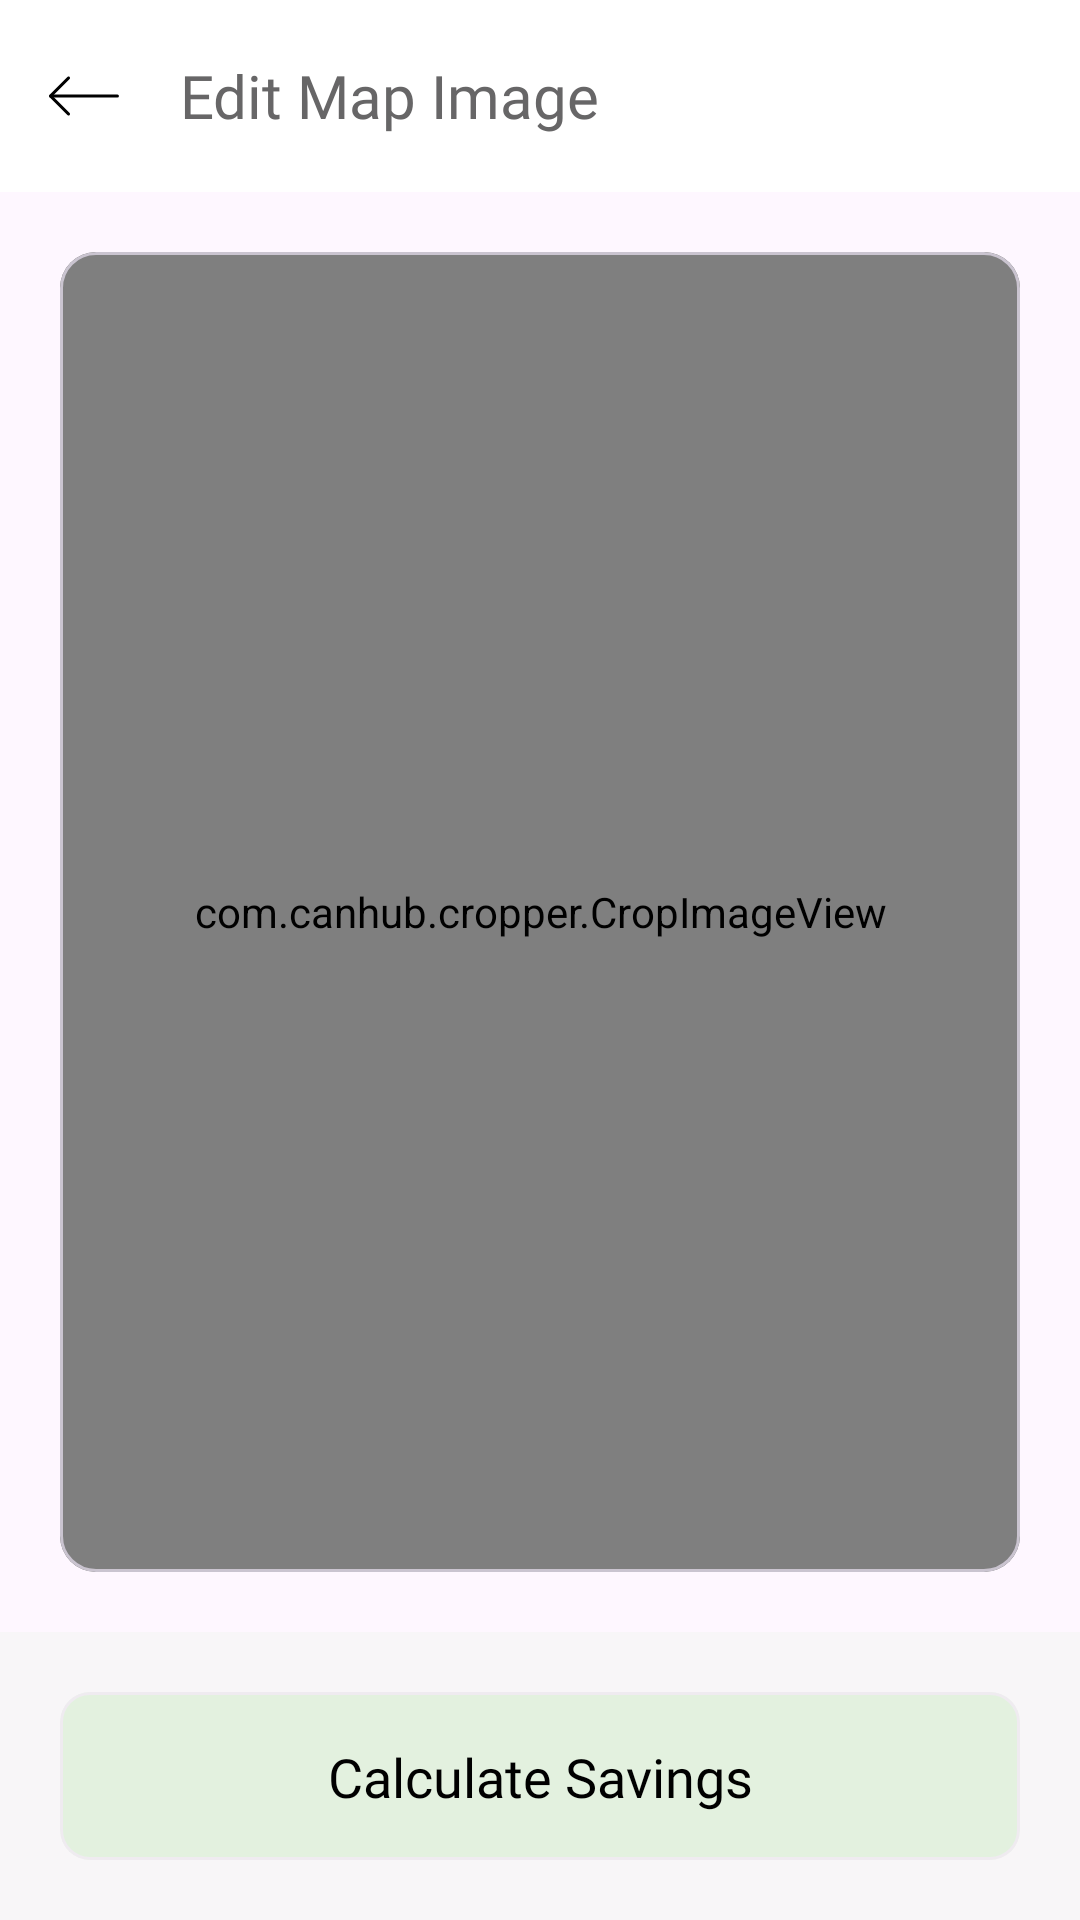

The Android layout XML behind this screen, and the referenced resources:
<!-- AndroidManifest.xml: application theme Theme.EcoRoof -->
<!-- res/layout/activity_edit_map_area.xml -->
<?xml version="1.0" encoding="utf-8"?>
<androidx.constraintlayout.widget.ConstraintLayout xmlns:android="http://schemas.android.com/apk/res/android"
    xmlns:app="http://schemas.android.com/apk/res-auto"
    xmlns:tools="http://schemas.android.com/tools"
    android:layout_width="match_parent"
    android:layout_height="match_parent"
    tools:context=".EditMapAreaActivity">

    <com.google.android.material.appbar.AppBarLayout
        android:id="@+id/abl_edit_map_area"
        android:layout_width="match_parent"
        android:layout_height="wrap_content"
        android:elevation="4dp"
        app:layout_constraintTop_toTopOf="parent">

        <androidx.appcompat.widget.Toolbar
            android:id="@+id/tb_edit_map_area"
            android:layout_width="match_parent"
            android:layout_height="wrap_content"
            android:background="@color/white"
            app:navigationIcon="@drawable/ic_back"
            app:title="Edit Map Image"
            app:titleTextAppearance="@style/title_default" />
    </com.google.android.material.appbar.AppBarLayout>
    


    <com.google.android.material.card.MaterialCardView
        app:layout_constraintTop_toBottomOf="@id/abl_edit_map_area"
        app:layout_constraintBottom_toTopOf="@id/cl_calculate"
        android:layout_margin="20dp"
        android:layout_width="match_parent"
        android:layout_height="0dp" >

        <com.canhub.cropper.CropImageView
            android:id="@+id/cropImageView"
            android:layout_width="match_parent"
            android:layout_height="match_parent"/>
        
    </com.google.android.material.card.MaterialCardView>

    <androidx.constraintlayout.widget.ConstraintLayout
        android:id="@+id/cl_calculate"
        android:layout_width="match_parent"
        android:layout_height="wrap_content"
        android:background="@color/ultra_light_green"
        app:layout_constraintBottom_toBottomOf="parent">

        <com.google.android.material.card.MaterialCardView
            android:id="@+id/cv_confirm_image"
            style="@style/button_card_style"
            android:layout_width="match_parent"
            android:layout_height="@dimen/min_button_height"
            android:layout_margin="@dimen/default_margin"
            android:alpha="0.2"
            app:layout_constraintBottom_toBottomOf="parent"
            app:layout_constraintTop_toTopOf="parent" />

        <com.google.android.material.textview.MaterialTextView
            android:id="@+id/tv_calculate"
            style="@style/button_text_style"
            android:layout_width="wrap_content"
            android:layout_height="wrap_content"
            android:text="Calculate Savings"
            app:layout_constraintBottom_toBottomOf="@id/cv_confirm_image"
            app:layout_constraintLeft_toLeftOf="@id/cv_confirm_image"
            app:layout_constraintRight_toRightOf="@id/cv_confirm_image"
            app:layout_constraintTop_toTopOf="@id/cv_confirm_image" />

    </androidx.constraintlayout.widget.ConstraintLayout>


</androidx.constraintlayout.widget.ConstraintLayout>
<!-- resources referenced by this layout -->
<resources>
  <color name="ultra_light_green">#0D8FE27E</color>
  <color name="white">#FFFFFFFF</color>
  <dimen name="default_margin">20dp</dimen>
  <dimen name="min_button_height">56dp</dimen>
  <!-- drawable ic_back (drawable) -->
  <vector xmlns:android="http://schemas.android.com/apk/res/android"
      android:width="24dp"
      android:height="24dp"
      android:viewportWidth="24"
      android:viewportHeight="24">
    <path
        android:strokeWidth="1"
        android:pathData="M23.1429,12L0.8571,12"
        android:strokeLineJoin="round"
        android:fillColor="#00000000"
        android:strokeColor="#000000"
        android:strokeLineCap="round"/>
    <path
        android:strokeWidth="1"
        android:pathData="M6.8571,6l-6,6l6,6"
        android:strokeLineJoin="round"
        android:fillColor="#00000000"
        android:strokeColor="#000000"
        android:strokeLineCap="round"/>
  </vector>
  <style name="button_card_style">
          <item name="cardBackgroundColor">@color/green1</item>
          <item name="alpha">0.2</item>
          <item name="android:clickable">true</item>
          <item name="android:foreground">?android:attr/selectableItemBackground</item>
          <item name="cardCornerRadius">@dimen/default_corner_radius</item>
      </style>
  <style name="button_text_style">
          <item name="android:textSize">18sp</item>
          <item name="android:textColor">@color/black</item>
          <item name="android:fontFamily">@font/metropolis_semi_bold</item>
      </style>
  <style name="title_default">
          <item name="android:fontFamily">@font/metropolis_semi_bold</item>
          <item name="android:textSize">20sp</item>
          <item name="android:textColor">@color/icon_inactive</item>
      </style>
  <style name="Theme.EcoRoof" parent="Base.Theme.EcoRoof" />
  <color name="green1">#8fe27e</color>
  <dimen name="default_corner_radius">10dp</dimen>
  <color name="black">#FF000000</color>
  <color name="icon_inactive">#676667</color>
  <style name="Base.Theme.EcoRoof" parent="Theme.Material3.DayNight.NoActionBar">
          
          
      </style>
</resources>
